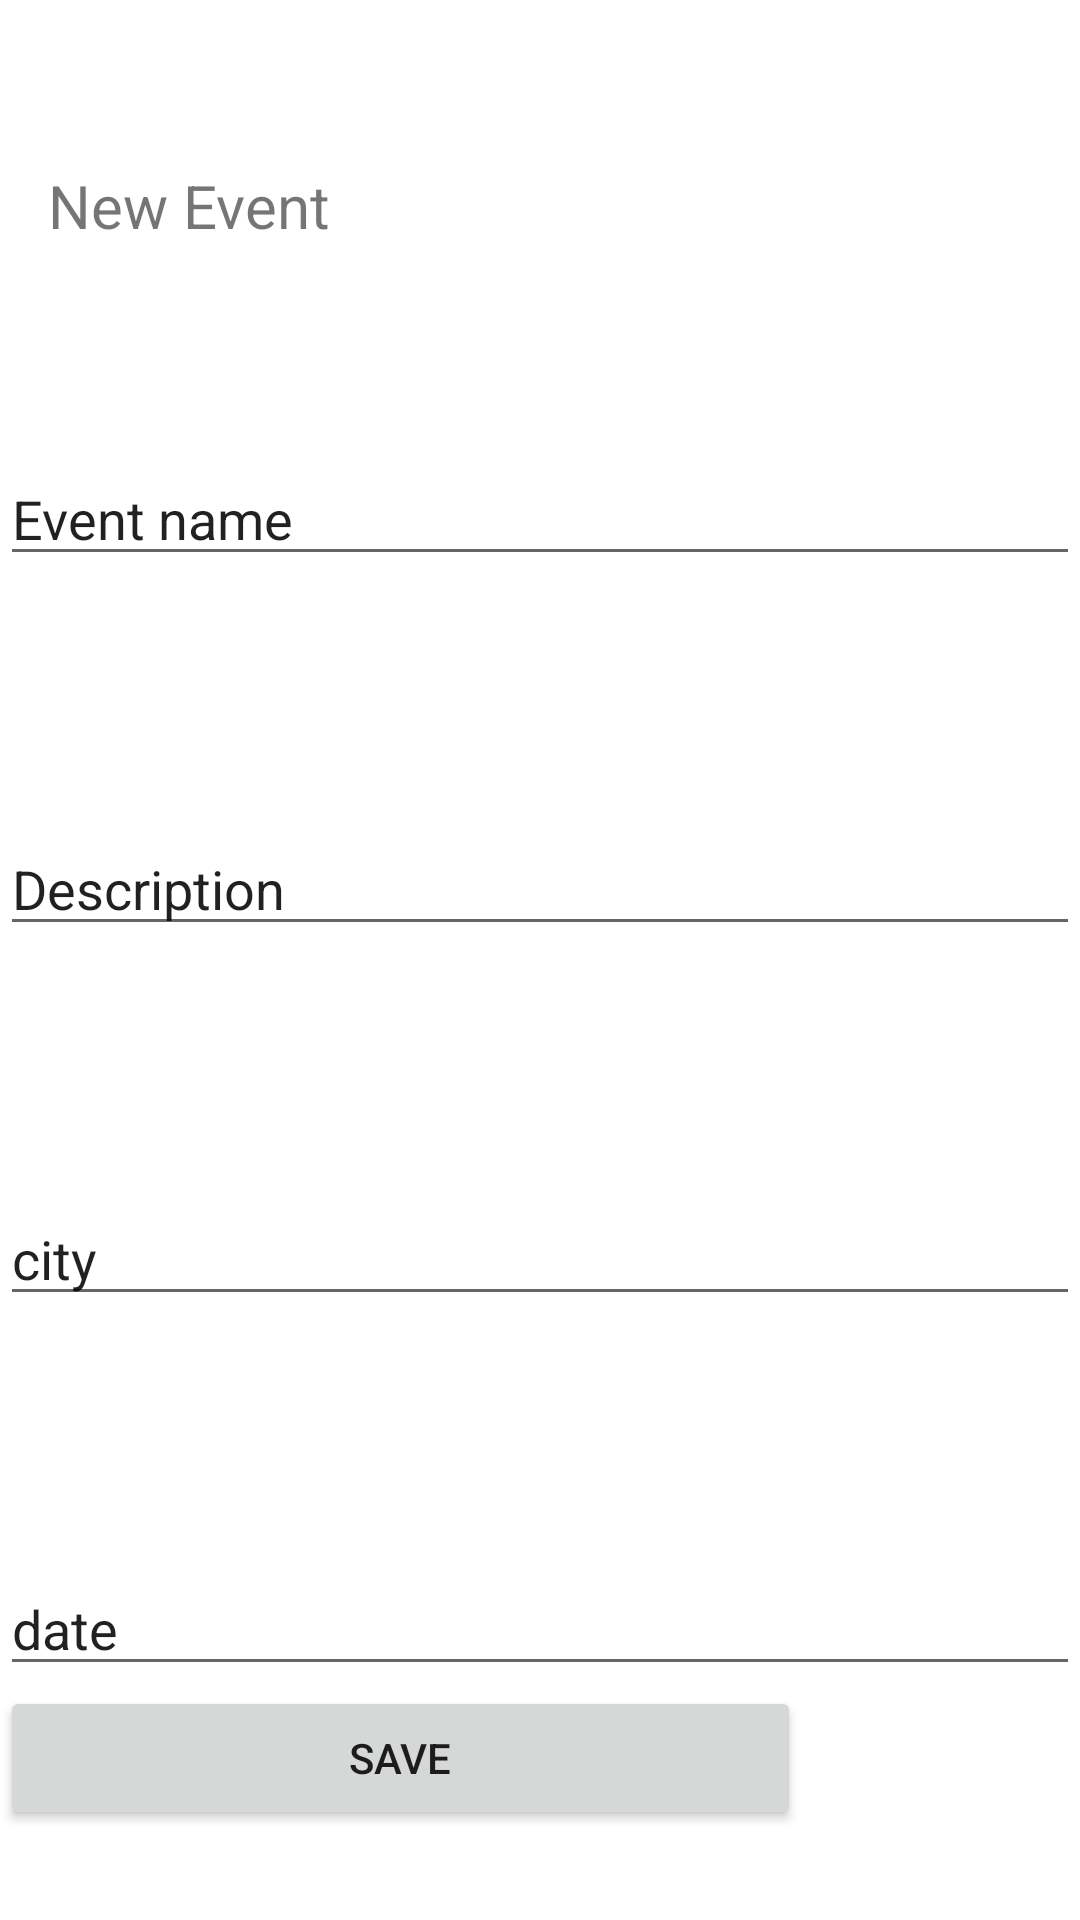

Write the Android layout XML for this screen, with the resource values it uses.
<!-- AndroidManifest.xml: application theme Theme.Eindwerk2 -->
<!-- res/layout/fragment_create_event.xml -->
<?xml version="1.0" encoding="utf-8"?>
<androidx.constraintlayout.widget.ConstraintLayout xmlns:android="http://schemas.android.com/apk/res/android"
    xmlns:app="http://schemas.android.com/apk/res-auto"
    xmlns:tools="http://schemas.android.com/tools"
    android:layout_width="match_parent"
    android:layout_height="match_parent">

    <RelativeLayout
        android:id="@+id/relativeLayout"
        android:layout_width="match_parent"
        android:layout_height="wrap_content"
        app:layout_constraintBottom_toBottomOf="parent"
        app:layout_constraintEnd_toEndOf="parent"
        app:layout_constraintHorizontal_bias="0.0"
        app:layout_constraintStart_toStartOf="parent"
        app:layout_constraintTop_toTopOf="parent"
        app:layout_constraintVertical_bias="0.07">

        <TextView
            android:id="@+id/event_title"
            android:layout_width="368dp"
            android:layout_height="53dp"
            android:layout_marginStart="16dp"
            android:layout_marginTop="16dp"
            android:layout_marginBottom="16dp"
            android:text="New Event"
            android:textSize="20dp" />

    </RelativeLayout>

    <LinearLayout
        android:layout_width="match_parent"
        android:layout_height="wrap_content"


        android:orientation="vertical"
        app:layout_constraintBottom_toBottomOf="parent"
        app:layout_constraintEnd_toEndOf="parent"
        app:layout_constraintStart_toStartOf="parent"
        app:layout_constraintTop_toBottomOf="@+id/relativeLayout"
        app:layout_constraintVertical_bias="0.47000003">


        <EditText
            android:id="@+id/event_et"
            android:layout_width="match_parent"
            android:layout_height="wrap_content"
            android:text="Event name"

            tools:layout_editor_absoluteX="0dp" />

        <EditText
            android:id="@+id/descriptionET"
            android:layout_width="match_parent"
            android:layout_height="wrap_content"
            android:layout_marginTop="82dp"
            android:text="Description"
            app:layout_constraintTop_toBottomOf="@+id/editText"
            tools:layout_editor_absoluteX="37dp" />

        <EditText
            android:id="@+id/cityET"
            android:layout_width="match_parent"
            android:layout_height="wrap_content"
            android:layout_marginTop="82dp"
            android:text="city"
            app:layout_constraintTop_toBottomOf="@+id/editText"
            tools:layout_editor_absoluteX="37dp" />

        <EditText
            android:id="@+id/dateET"
            android:layout_width="match_parent"
            android:layout_height="wrap_content"
            android:layout_marginTop="82dp"
            android:text="date"
            app:layout_constraintTop_toBottomOf="@+id/editText"
            tools:layout_editor_absoluteX="37dp" />

        <Button
            android:id="@+id/save_event"
            android:layout_width="267dp"
            android:layout_height="wrap_content"
            android:text="Save" />
    </LinearLayout>


</androidx.constraintlayout.widget.ConstraintLayout>
<!-- resources referenced by this layout -->
<resources>
  <style name="Theme.Eindwerk2" parent="Theme.MaterialComponents.DayNight.DarkActionBar">
          
          <item name="colorPrimary">@color/purple_500</item>
          <item name="colorPrimaryVariant">@color/purple_700</item>
          <item name="colorOnPrimary">@color/white</item>
          
          <item name="colorSecondary">@color/teal_200</item>
          <item name="colorSecondaryVariant">@color/teal_700</item>
          <item name="colorOnSecondary">@color/black</item>
          
          <item name="android:statusBarColor">?attr/colorPrimaryVariant</item>
          
      </style>
  <color name="purple_500">#F44336</color>
  <color name="purple_700">#F44336</color>
  <color name="white">#FFFFFFFF</color>
  <color name="teal_200">#FF03DAC5</color>
  <color name="teal_700">#FF018786</color>
  <color name="black">#FF000000</color>
</resources>
